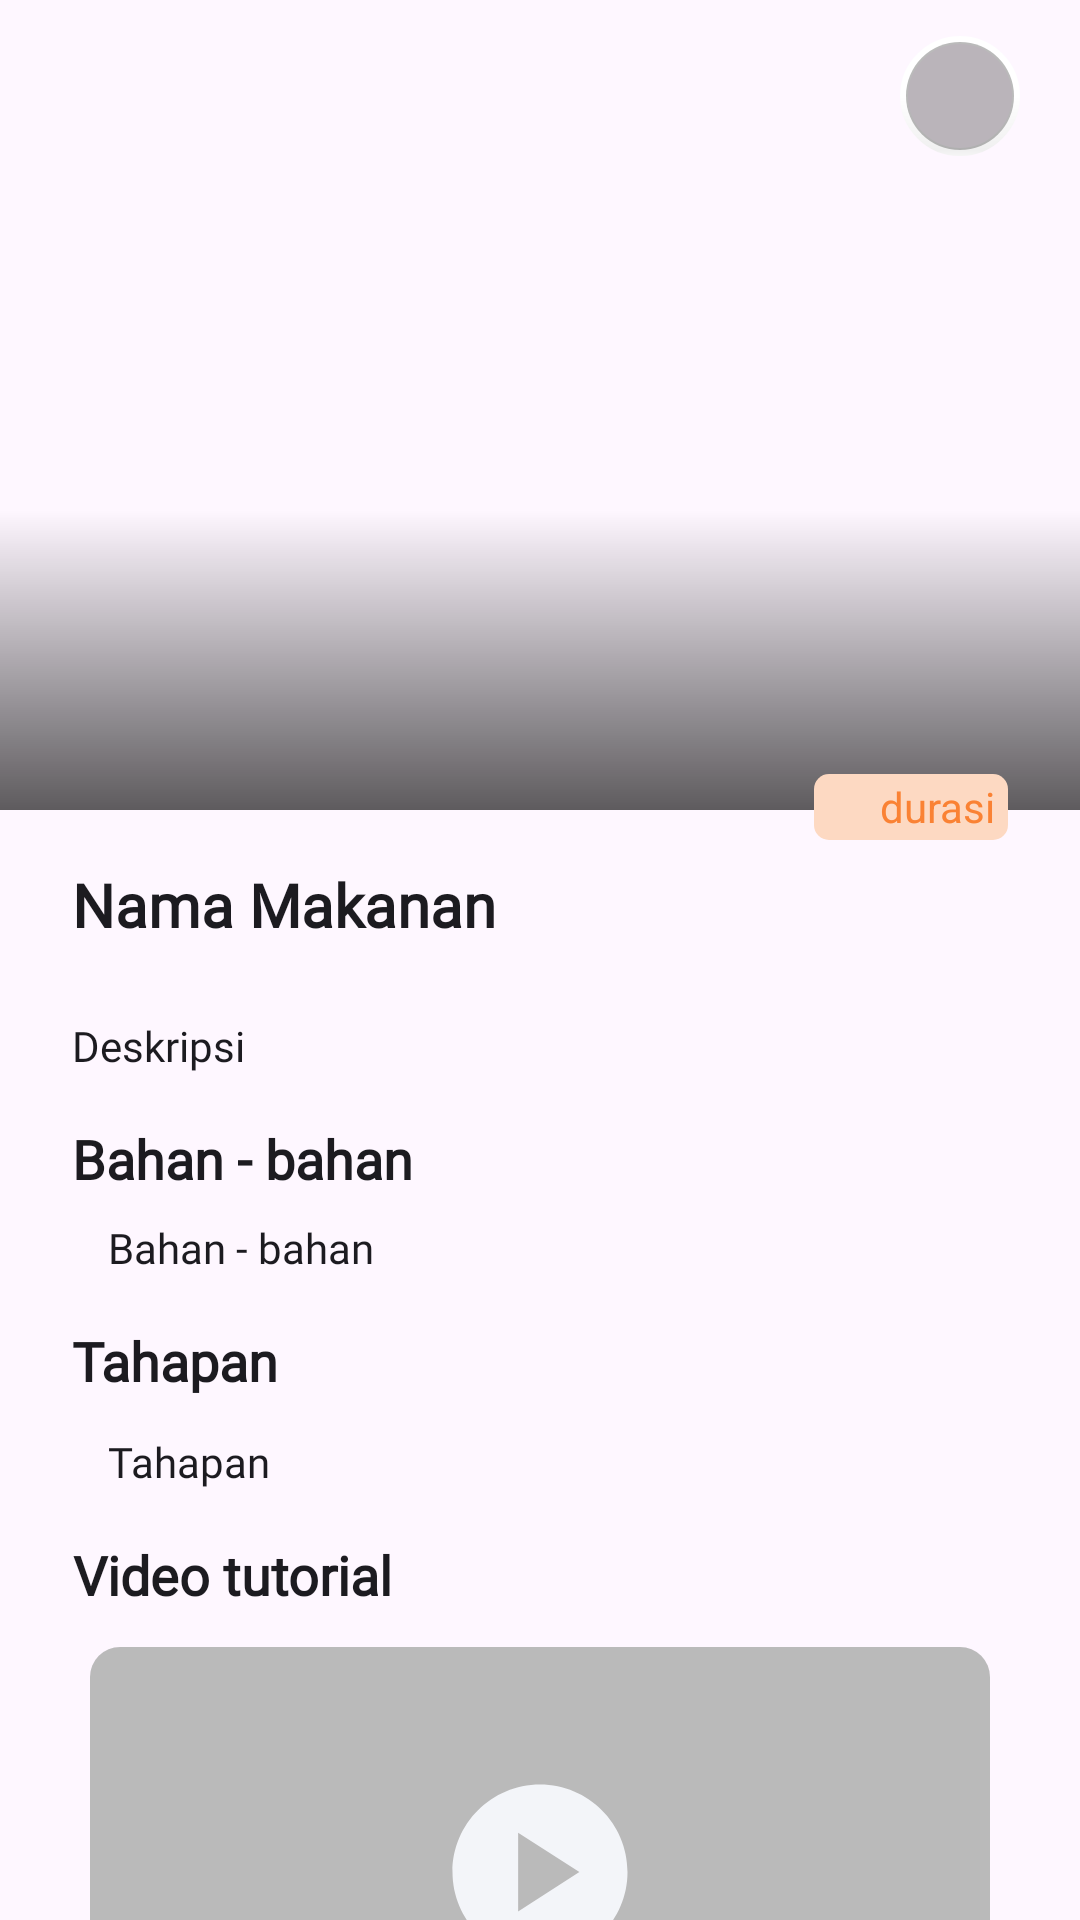

Here is an Android app screen rendered from its layout file. Give the layout XML and the strings, colors and styles it references.
<!-- AndroidManifest.xml: application theme Theme.LaperinApp -->
<!-- res/layout/activity_detail.xml -->
<?xml version="1.0" encoding="utf-8"?>
<androidx.core.widget.NestedScrollView xmlns:android="http://schemas.android.com/apk/res/android"
    xmlns:app="http://schemas.android.com/apk/res-auto"
    xmlns:tools="http://schemas.android.com/tools"
    android:layout_width="match_parent"
    android:layout_height="wrap_content"
    tools:context=".ui.detail.DetailActivity">

    <androidx.constraintlayout.widget.ConstraintLayout
        android:layout_width="match_parent"
        android:layout_height="match_parent">

        <androidx.recyclerview.widget.RecyclerView
            android:id="@+id/rv_sampah"
            android:layout_width="0dp"
            android:layout_height="0dp"
            android:visibility="gone"
            app:layout_constraintStart_toStartOf="parent"
            app:layout_constraintTop_toTopOf="parent" />

        <ImageView
            android:id="@+id/img_detail"
            android:layout_width="match_parent"
            android:layout_height="270dp"
            android:scaleType="centerCrop"
            android:src="@drawable/ic_launcher_background"
            app:layout_constraintEnd_toEndOf="parent"
            app:layout_constraintStart_toStartOf="parent"
            app:layout_constraintTop_toTopOf="parent" />

        <ImageView
            android:id="@+id/imageView2"
            android:layout_width="match_parent"
            android:layout_height="100dp"
            android:src="@drawable/grad_rekomendasi"
            app:layout_constraintBottom_toBottomOf="@+id/img_detail"
            app:layout_constraintEnd_toEndOf="parent"
            app:layout_constraintStart_toStartOf="parent" />

        <com.google.android.material.appbar.AppBarLayout
            android:id="@+id/appBarLayout"
            android:layout_width="match_parent"
            android:layout_height="wrap_content"
            android:background="#00000000"
            android:paddingHorizontal="12dp"
            app:layout_constraintEnd_toEndOf="parent"
            app:layout_constraintStart_toStartOf="parent"
            app:layout_constraintTop_toTopOf="parent">

            <com.google.android.material.appbar.MaterialToolbar
                android:id="@+id/appBar"
                android:layout_width="match_parent"
                android:layout_height="?attr/actionBarSize"
                android:background="#00000000"
                app:titleTextColor="@color/white" />

        </com.google.android.material.appbar.AppBarLayout>

        <androidx.constraintlayout.widget.ConstraintLayout
            android:id="@+id/constraintLayout2"
            android:layout_width="match_parent"
            android:layout_height="wrap_content"
            android:layout_marginTop="170dp"
            android:background="@drawable/bg_detail_recipes"
            android:padding="24dp"
            style="@style/backDetail"
            app:layout_constraintBottom_toBottomOf="parent"
            app:layout_constraintEnd_toEndOf="parent"
            app:layout_constraintStart_toStartOf="parent"
            app:layout_constraintTop_toBottomOf="@+id/appBarLayout">

            <TextView
                android:id="@+id/tv_title"
                style="@style/textColorDetailRecipesTitle"
                android:layout_width="0dp"
                android:layout_height="wrap_content"
                android:text="@string/nama_makanan"
                android:layout_marginTop="8dp"
                android:textSize="20sp"
                android:textStyle="bold"
                app:layout_constraintEnd_toEndOf="parent"
                app:layout_constraintStart_toStartOf="parent"
                app:layout_constraintTop_toBottomOf="@+id/linearLayout3" />

            <LinearLayout
                android:id="@+id/linearLayout3"
                android:layout_width="wrap_content"
                android:layout_height="wrap_content"
                android:background="@drawable/border_rectangle_solid_orange"
                android:gravity="center"
                android:orientation="horizontal"
                android:paddingHorizontal="4dp"
                app:layout_constraintEnd_toEndOf="parent"
                app:layout_constraintTop_toTopOf="parent">

                <ImageView
                    android:layout_width="14dp"
                    android:layout_height="14dp"
                    android:layout_marginVertical="4dp"
                    android:src="@drawable/ic_duration_24" />

                <TextView
                    android:id="@+id/tv_durasi"
                    android:layout_width="wrap_content"
                    android:layout_height="wrap_content"
                    android:layout_marginStart="4dp"
                    android:text="@string/durasi"
                    android:textColor="@color/orange" />

            </LinearLayout>

            <androidx.recyclerview.widget.RecyclerView
                android:id="@+id/rv_category"
                style="s@style/textColorDetailRecipes"
                android:layout_width="0dp"
                android:layout_height="wrap_content"
                android:layout_marginTop="12dp"
                app:layout_constraintEnd_toEndOf="parent"
                app:layout_constraintStart_toStartOf="@+id/tv_title"
                app:layout_constraintTop_toBottomOf="@+id/tv_title" />

            <TextView
                android:id="@+id/tv_description"
                android:layout_width="0dp"
                android:layout_height="wrap_content"
                android:layout_marginTop="12dp"
                android:justificationMode="inter_word"
                android:text="@string/deskripsi"
                android:textSize="14sp"
                style="@style/textColorDetail"
                app:layout_constraintEnd_toEndOf="parent"
                app:layout_constraintStart_toStartOf="@+id/rv_category"
                app:layout_constraintTop_toBottomOf="@+id/rv_category" />

            <TextView
                android:id="@+id/tv_ingredients_title"
                android:layout_width="wrap_content"
                android:layout_height="wrap_content"
                android:layout_marginTop="16dp"
                android:text="@string/bahan_bahan"
                android:textAlignment="center"
                android:textSize="18sp"
                style="@style/textColorDetailRecipes"
                android:textStyle="bold"
                app:layout_constraintStart_toStartOf="parent"
                app:layout_constraintTop_toBottomOf="@+id/tv_description" />

            <TextView
                android:id="@+id/tv_ingredients"
                android:layout_width="wrap_content"
                android:layout_height="wrap_content"
                android:layout_marginStart="12dp"
                android:layout_marginTop="8dp"
                android:text="@string/bahan_bahan"
                style="@style/textColorDetail"
                android:textSize="14sp"
                app:layout_constraintStart_toStartOf="@+id/tv_ingredients_title"
                app:layout_constraintTop_toBottomOf="@+id/tv_ingredients_title" />

            <TextView
                android:id="@+id/tv_steps_title"
                android:layout_width="wrap_content"
                android:layout_height="wrap_content"
                android:layout_marginTop="16dp"
                android:text="@string/tahapan"
                android:textAlignment="center"
                android:textSize="18sp"
                style="@style/textColorDetailRecipes"
                android:textStyle="bold"
                app:layout_constraintStart_toStartOf="parent"
                app:layout_constraintTop_toBottomOf="@+id/tv_ingredients" />

            <TextView
                android:id="@+id/tv_steps"
                android:layout_width="wrap_content"
                android:layout_height="wrap_content"
                android:layout_marginStart="12dp"
                android:layout_marginTop="12dp"
                android:text="@string/tahapan"
                android:textSize="14sp"
                style="@style/textColorDetail"
                app:layout_constraintStart_toStartOf="@+id/tv_ingredients_title"
                app:layout_constraintTop_toBottomOf="@+id/tv_steps_title" />

            <TextView
                android:id="@+id/tv_video"
                android:layout_width="wrap_content"
                android:layout_height="wrap_content"
                android:layout_marginTop="16dp"
                android:text="@string/video_tutorial"
                android:textAlignment="center"
                android:textSize="18sp"
                android:textStyle="bold"
                style="@style/textColorDetailRecipes"
                app:layout_constraintStart_toStartOf="parent"
                app:layout_constraintTop_toBottomOf="@+id/tv_steps" />

            <androidx.cardview.widget.CardView
                android:id="@+id/btn_video"
                android:layout_width="wrap_content"
                android:layout_height="wrap_content"
                app:cardElevation="0dp"
                app:cardCornerRadius="10dp"
                android:layout_marginTop="12dp"
                android:layout_marginBottom="24dp"
                app:layout_constraintEnd_toEndOf="parent"
                app:layout_constraintStart_toStartOf="parent"
                app:layout_constraintTop_toBottomOf="@+id/tv_video">

                <RelativeLayout
                    android:layout_width="300dp"
                    android:layout_height="150dp">

                    <ImageView
                        android:id="@+id/img_thumbnail"
                        android:layout_width="match_parent"
                        android:layout_height="match_parent"
                        android:scaleType="centerCrop" />

                    <ImageView
                        android:layout_width="match_parent"
                        android:layout_height="match_parent"
                        android:layout_centerInParent="true"
                        android:src="@color/transparent_white" />

                    <ImageView
                        android:layout_width="70dp"
                        android:layout_height="70dp"
                        android:layout_centerInParent="true"
                        android:src="@drawable/ic_play_24" />

                </RelativeLayout>
            </androidx.cardview.widget.CardView>

        </androidx.constraintlayout.widget.ConstraintLayout>

        <com.google.android.material.floatingactionbutton.FloatingActionButton
            android:id="@+id/bt_favorite"
            android:layout_width="40dp"
            android:layout_height="40dp"
            android:layout_marginEnd="16dp"
            android:backgroundTint="@color/transparent_white"
            android:tint="@color/white"
            app:backgroundTint="@color/white"
            app:borderWidth="2dp"
            app:elevation="0dp"
            android:src="@drawable/ic_bookmark_border_24"
            app:fabCustomSize="40dp"
            app:layout_constraintBottom_toBottomOf="@+id/appBarLayout"
            app:layout_constraintEnd_toEndOf="parent"
            app:layout_constraintTop_toTopOf="parent"
            app:shapeAppearanceOverlay="@style/fab_circle_fav"
            app:tint="@color/white" />

        <ProgressBar
            android:id="@+id/progressBar"
            android:layout_width="wrap_content"
            android:layout_height="wrap_content"
            app:layout_constraintBottom_toBottomOf="parent"
            app:layout_constraintEnd_toEndOf="parent"
            app:layout_constraintStart_toStartOf="parent"
            app:layout_constraintTop_toTopOf="parent" />

    </androidx.constraintlayout.widget.ConstraintLayout>

</androidx.core.widget.NestedScrollView>
<!-- resources referenced by this layout -->
<resources>
  <color name="orange">#FA8234</color>
  <color name="transparent_white">#45000000</color>
  <color name="white">#FFFFFFFF</color>
  <!-- drawable border_rectangle_solid_orange (drawable) -->
  <?xml version="1.0" encoding="utf-8"?>
  <shape xmlns:android="http://schemas.android.com/apk/res/android"
      android:shape="rectangle">
  
      <solid
          android:color="@color/light_orange" />
  
      <corners
          android:radius="5dp" />
  
  </shape>
  <!-- drawable grad_rekomendasi (drawable) -->
  <?xml version="1.0" encoding="utf-8"?>
  <shape xmlns:android="http://schemas.android.com/apk/res/android"
      android:shape="rectangle">
  
      <gradient
          android:angle="90"
          android:endColor="#00000000"
          android:startColor="#A1000000" />
  
  </shape>
  <!-- drawable ic_play_24 (drawable) -->
  <vector android:height="24dp" android:tint="@color/light_gray_1"
      android:viewportHeight="24" android:viewportWidth="24"
      android:width="24dp" xmlns:android="http://schemas.android.com/apk/res/android">
      <path android:fillColor="@color/light_gray_1" android:pathData="M12,2C6.48,2 2,6.48 2,12s4.48,10 10,10s10,-4.48 10,-10S17.52,2 12,2zM9.5,16.5v-9l7,4.5L9.5,16.5z"/>
  </vector>
  <string name="bahan_bahan">Bahan - bahan</string>
  <string name="deskripsi">Deskripsi</string>
  <string name="durasi">durasi</string>
  <string name="nama_makanan">Nama Makanan</string>
  <string name="tahapan">Tahapan</string>
  <string name="video_tutorial">Video tutorial</string>
  <style name="backDetail">
          <item name="android:backgroundTint">@color/white</item>
      </style>
  <style name="fab_circle_fav">
          <item name="cornerFamily">rounded</item>
          <item name="cornerSize">50%</item>
      </style>
  <style name="textColorDetail">
          <item name="android:fontFamily">@font/poppins_light</item>
          <item name="android:textColor">@color/black_200</item>
      </style>
  <style name="textColorDetailRecipes">
          <item name="android:fontFamily">@font/poppins_light</item>
          <item name="android:textColor">@color/black_200</item>
      </style>
  <style name="textColorDetailRecipesTitle">
          <item name="android:fontFamily">@font/poppins_bold</item>
          <item name="android:textColor">@color/black_200</item>
      </style>
  <style name="Theme.LaperinApp" parent="Base.Theme.LaperinApp" />
  <color name="light_orange">#FDD9C2</color>
  <color name="light_gray_1">#F3F5F9</color>
  <color name="black_200">#1C1B20</color>
  <style name="Base.Theme.LaperinApp" parent="Theme.Material3.Light.NoActionBar">
          
           <item name="colorPrimary">@color/orange</item>
  
          <item name="bottomNavigationStyle">@style/navbar</item>
      </style>
  <style name="navbar">
          <item name="backgroundTint">@color/white</item>
      </style>
</resources>
